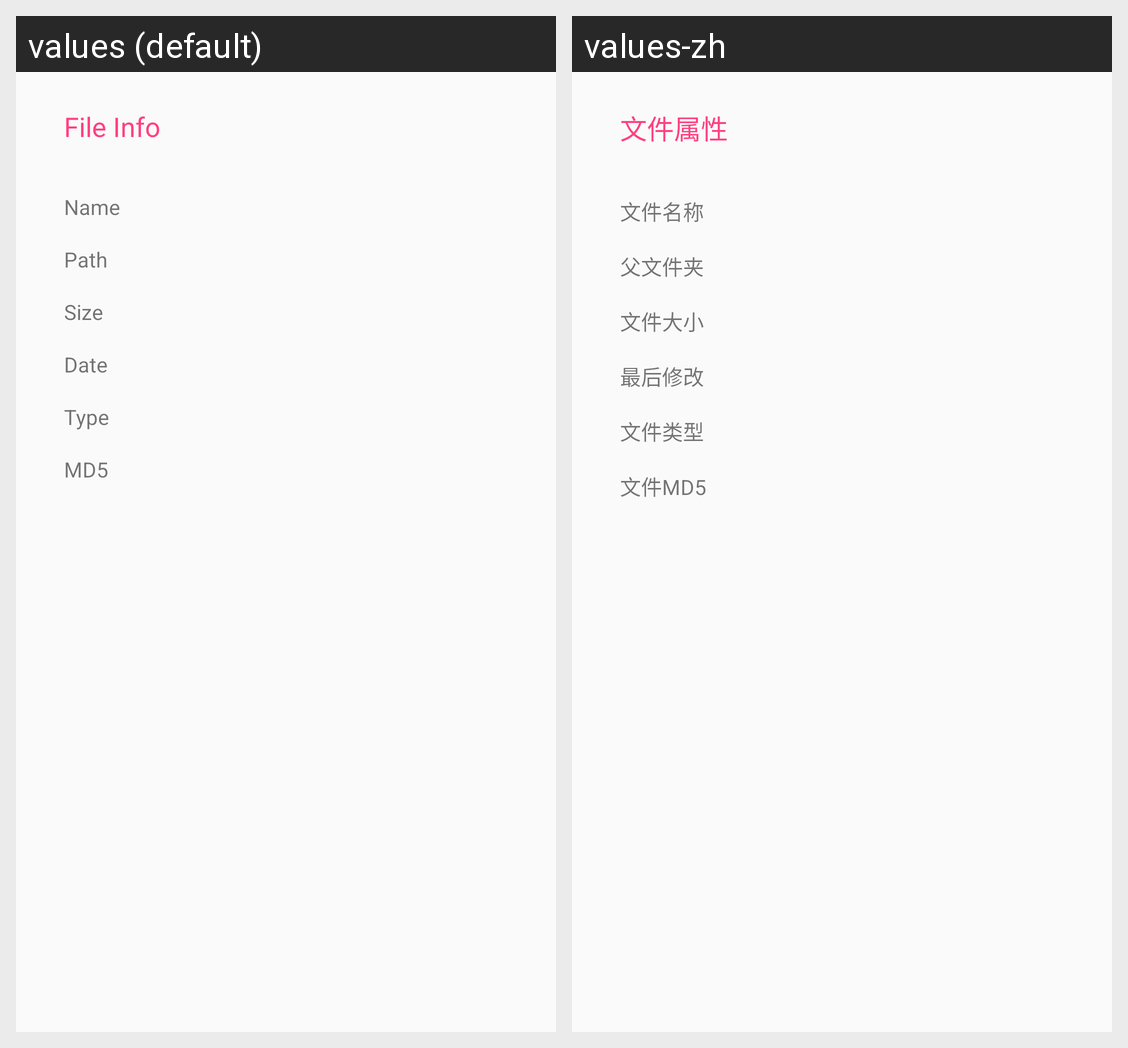

Here is an Android app screen in its default locale and in the app's own translations. Write out the translated-string differences for the strings that appear on this screen.
Android screen res/layout/dialog_bottom_sheet.xml rendered under 2 locales, left to right: values (default), values-zh. Device: Nexus 5 (rendered at 1080×1920; each locale shown at half size, 540×960, under a caption strip naming it); theme AppThemeBlue.
Strings drawn on this screen, with the default value and each locale's value (text and hints the layout hard-codes, and strings that could not be matched under every locale, appear in the picture but are not listed):

str_file_info
  values: File Info
  values-zh: 文件属性

str_file_name
  values: Name
  values-zh: 文件名称

str_file_path
  values: Path
  values-zh: 父文件夹

str_file_size
  values: Size
  values-zh: 文件大小

str_file_date
  values: Date
  values-zh: 最后修改

str_file_type
  values: Type
  values-zh: 文件类型

str_file_md5
  values: MD5
  values-zh: 文件MD5
